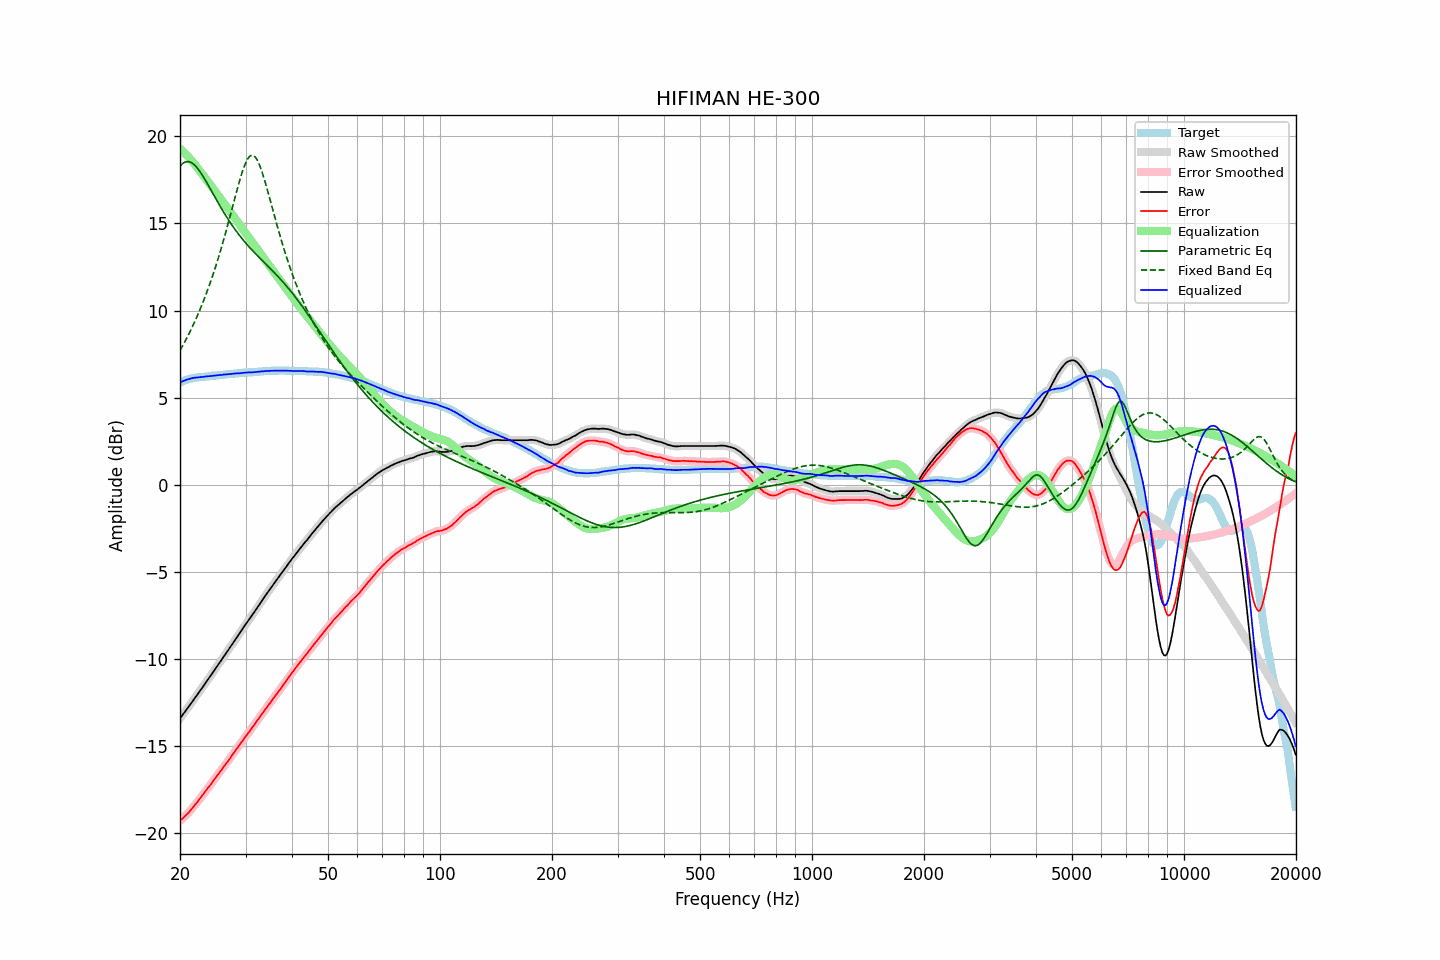

The file beside this chart, header and first rows:
frequency, raw, error, smoothed, error_smoothed, equalization, parametric_eq, fixed_band_eq, equalized_raw, equalized_smoothed, target
20.00, -13.40, -19.28, -13.40, -19.28, 19.28, 18.29, 7.70, 5.88, 5.88, 5.88
20.20, -13.28, -19.20, -13.28, -19.20, 19.20, 18.39, 7.87, 5.92, 5.92, 5.92
20.40, -13.15, -19.11, -13.16, -19.11, 19.11, 18.46, 8.03, 5.96, 5.96, 5.96
20.61, -13.03, -19.02, -13.03, -19.02, 19.02, 18.51, 8.21, 5.99, 5.99, 5.99
20.81, -12.90, -18.93, -12.91, -18.93, 18.93, 18.54, 8.38, 6.03, 6.02, 6.03
21.02, -12.78, -18.85, -12.78, -18.84, 18.83, 18.55, 8.56, 6.05, 6.05, 6.07
21.23, -12.65, -18.74, -12.65, -18.74, 18.73, 18.53, 8.75, 6.08, 6.08, 6.09
21.44, -12.52, -18.63, -12.52, -18.63, 18.63, 18.49, 8.94, 6.11, 6.11, 6.11
21.66, -12.39, -18.52, -12.39, -18.52, 18.52, 18.43, 9.13, 6.13, 6.13, 6.13
21.87, -12.26, -18.40, -12.26, -18.40, 18.41, 18.35, 9.33, 6.15, 6.15, 6.14
22.09, -12.14, -18.30, -12.14, -18.29, 18.29, 18.26, 9.53, 6.15, 6.16, 6.16
22.31, -12.01, -18.18, -12.01, -18.18, 18.18, 18.15, 9.74, 6.16, 6.16, 6.17
22.54, -11.88, -18.06, -11.88, -18.06, 18.05, 18.03, 9.96, 6.17, 6.17, 6.18
22.76, -11.75, -17.94, -11.75, -17.94, 17.93, 17.89, 10.18, 6.18, 6.18, 6.19
22.99, -11.62, -17.81, -11.62, -17.81, 17.81, 17.75, 10.41, 6.19, 6.19, 6.19
23.22, -11.49, -17.69, -11.49, -17.69, 17.69, 17.60, 10.64, 6.20, 6.20, 6.20
23.45, -11.35, -17.56, -11.36, -17.56, 17.57, 17.45, 10.89, 6.22, 6.21, 6.21
23.69, -11.22, -17.44, -11.22, -17.44, 17.45, 17.29, 11.13, 6.22, 6.22, 6.22
23.92, -11.09, -17.32, -11.09, -17.32, 17.32, 17.12, 11.39, 6.23, 6.23, 6.23
24.16, -10.96, -17.21, -10.96, -17.21, 17.20, 16.96, 11.65, 6.24, 6.24, 6.25
24.40, -10.83, -17.10, -10.83, -17.08, 17.08, 16.79, 11.92, 6.25, 6.25, 6.27
24.65, -10.69, -16.95, -10.69, -16.96, 16.95, 16.63, 12.19, 6.26, 6.26, 6.26
24.89, -10.56, -16.83, -10.56, -16.83, 16.83, 16.46, 12.47, 6.27, 6.27, 6.27
25.14, -10.42, -16.70, -10.42, -16.70, 16.70, 16.30, 12.77, 6.28, 6.28, 6.28
25.39, -10.29, -16.58, -10.29, -16.58, 16.58, 16.14, 13.06, 6.29, 6.29, 6.29
25.65, -10.15, -16.46, -10.15, -16.45, 16.45, 15.98, 13.37, 6.30, 6.30, 6.31
25.91, -10.02, -16.33, -10.02, -16.33, 16.33, 15.82, 13.68, 6.31, 6.31, 6.31
26.16, -9.88, -16.20, -9.89, -16.20, 16.21, 15.67, 14.01, 6.33, 6.32, 6.32
26.43, -9.75, -16.08, -9.75, -16.08, 16.08, 15.51, 14.33, 6.33, 6.33, 6.33
26.69, -9.62, -15.96, -9.62, -15.96, 15.96, 15.37, 14.67, 6.34, 6.34, 6.34
26.96, -9.48, -15.84, -9.49, -15.84, 15.83, 15.22, 15.01, 6.35, 6.34, 6.36
27.23, -9.35, -15.72, -9.35, -15.71, 15.71, 15.08, 15.36, 6.35, 6.35, 6.37
27.50, -9.21, -15.58, -9.21, -15.58, 15.58, 14.94, 15.71, 6.36, 6.37, 6.37
27.77, -9.07, -15.44, -9.07, -15.45, 15.45, 14.81, 16.06, 6.38, 6.38, 6.37
28.05, -8.93, -15.32, -8.93, -15.31, 15.32, 14.68, 16.41, 6.39, 6.39, 6.39
28.33, -8.80, -15.19, -8.80, -15.19, 15.19, 14.55, 16.76, 6.39, 6.39, 6.39
28.62, -8.66, -15.06, -8.67, -15.06, 15.06, 14.43, 17.10, 6.40, 6.40, 6.40
28.90, -8.53, -14.94, -8.53, -14.94, 14.93, 14.31, 17.42, 6.40, 6.40, 6.41
29.19, -8.39, -14.80, -8.39, -14.81, 14.80, 14.19, 17.74, 6.41, 6.41, 6.41
29.48, -8.25, -14.69, -8.25, -14.68, 14.68, 14.08, 18.02, 6.43, 6.42, 6.44
29.78, -8.11, -14.54, -8.12, -14.55, 14.55, 13.97, 18.28, 6.44, 6.44, 6.43
30.08, -7.98, -14.42, -7.98, -14.42, 14.43, 13.86, 18.50, 6.44, 6.44, 6.44
30.38, -7.85, -14.29, -7.85, -14.30, 14.30, 13.76, 18.68, 6.45, 6.45, 6.44
30.68, -7.72, -14.18, -7.73, -14.18, 14.17, 13.65, 18.81, 6.45, 6.45, 6.46
30.99, -7.60, -14.06, -7.60, -14.05, 14.05, 13.55, 18.89, 6.44, 6.45, 6.46
31.30, -7.46, -13.92, -7.47, -13.93, 13.92, 13.45, 18.91, 6.46, 6.45, 6.46
31.61, -7.33, -13.80, -7.33, -13.80, 13.79, 13.36, 18.88, 6.46, 6.46, 6.47
31.93, -7.19, -13.67, -7.19, -13.67, 13.67, 13.26, 18.79, 6.47, 6.48, 6.48
32.24, -7.05, -13.53, -7.05, -13.54, 13.54, 13.17, 18.64, 6.49, 6.48, 6.48
32.57, -6.91, -13.41, -6.91, -13.41, 13.41, 13.07, 18.45, 6.50, 6.49, 6.50
32.89, -6.78, -13.28, -6.78, -13.28, 13.28, 12.98, 18.22, 6.50, 6.50, 6.50
33.22, -6.64, -13.15, -6.64, -13.15, 13.15, 12.89, 17.96, 6.51, 6.51, 6.51
33.55, -6.51, -13.03, -6.51, -13.02, 13.02, 12.80, 17.67, 6.51, 6.52, 6.52
33.89, -6.37, -12.90, -6.37, -12.90, 12.90, 12.70, 17.36, 6.53, 6.52, 6.53
34.23, -6.24, -12.77, -6.24, -12.77, 12.77, 12.61, 17.04, 6.53, 6.53, 6.53
34.57, -6.11, -12.65, -6.11, -12.65, 12.65, 12.52, 16.70, 6.53, 6.53, 6.54
34.92, -5.98, -12.52, -5.98, -12.52, 12.52, 12.43, 16.36, 6.54, 6.54, 6.54
35.27, -5.85, -12.40, -5.85, -12.40, 12.40, 12.33, 16.02, 6.54, 6.54, 6.55
35.62, -5.72, -12.27, -5.72, -12.27, 12.27, 12.24, 15.68, 6.55, 6.55, 6.55
35.97, -5.59, -12.14, -5.59, -12.14, 12.15, 12.14, 15.34, 6.56, 6.55, 6.55
... 635 more rows
